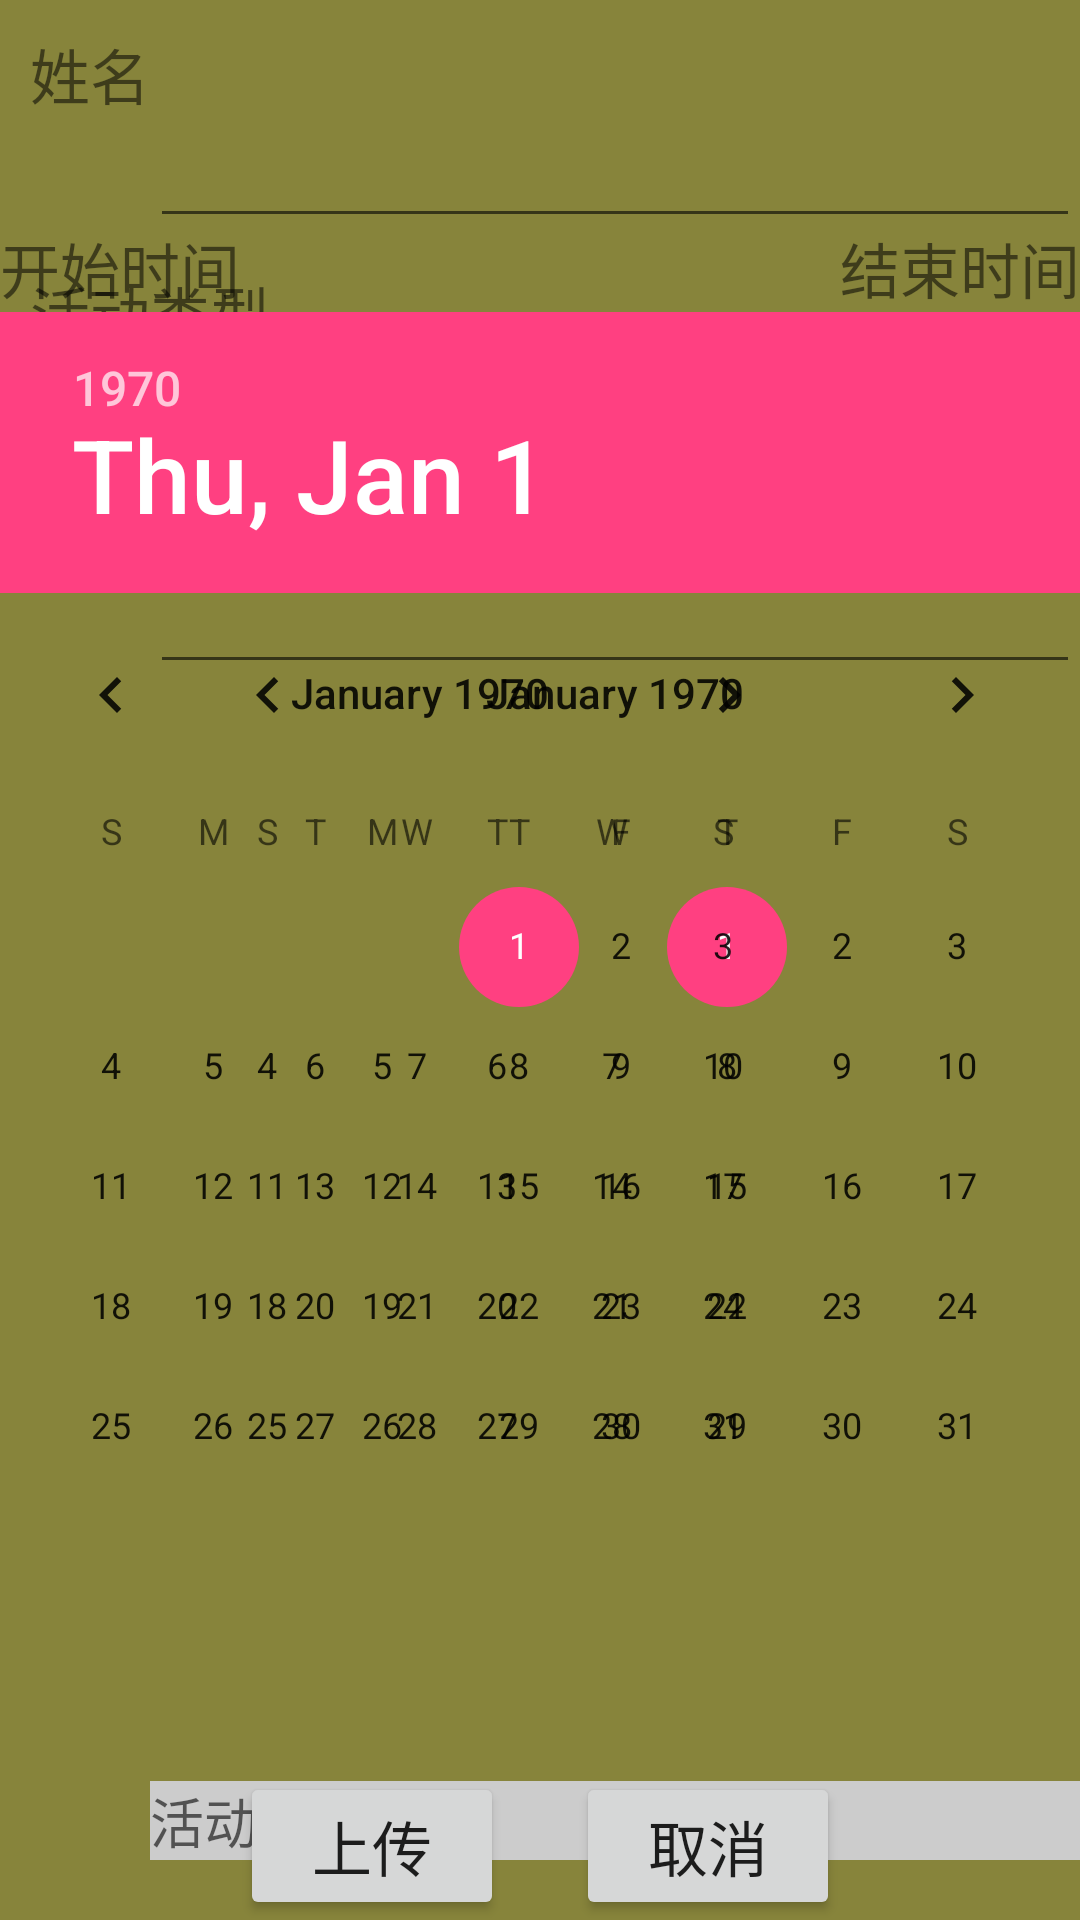

Write the Android layout XML for this screen, with the resource values it uses.
<!-- AndroidManifest.xml: application theme AppTheme -->
<!-- res/layout/activity_fa_bu.xml -->
<?xml version="1.0" encoding="utf-8"?>
<RelativeLayout xmlns:android="http://schemas.android.com/apk/res/android"
    xmlns:tools="http://schemas.android.com/tools"
    android:layout_width="match_parent"
    android:layout_height="match_parent"
    android:background="#87843b"
    tools:context="com.example.lian.xiangmu_kuangjia.FaBuActivity">
<TextView
    android:layout_width="wrap_content"
    android:layout_height="wrap_content"
    android:text="姓名"
    android:paddingLeft="10dp"
    android:paddingTop="10dp"
    android:textSize="20dp"
    android:id="@+id/textView" />
<EditText
    android:layout_width="match_parent"
    android:layout_height="40dp"
    android:id="@+id/input_name"
    android:layout_below="@+id/textView"
    android:layout_alignParentRight="true"
    android:layout_alignParentEnd="true"
    android:layout_toRightOf="@+id/textView"
    android:layout_toEndOf="@+id/textView" />

    <TextView
        android:paddingTop="10dp"
        android:layout_width="wrap_content"
        android:layout_height="wrap_content"
        android:text="活动类型"
        android:textSize="20dp"
        android:paddingLeft="10dp"
        android:layout_below="@+id/input_name"
        android:layout_alignParentLeft="true"
        android:layout_alignParentStart="true"
        android:id="@+id/textView2" />

    <EditText
        android:layout_width="match_parent"
        android:layout_height="40dp"
        android:inputType="text"
        android:id="@+id/input_type"
        android:layout_below="@+id/textView2"
        android:layout_alignLeft="@+id/input_name"
        android:layout_alignStart="@+id/input_name" />

    <TextView
        android:layout_width="wrap_content"
        android:layout_height="wrap_content" 
        android:text="活动名称"
        android:textSize="20dp"
        android:paddingLeft="10dp"
        android:layout_below="@+id/input_type"
        android:layout_alignParentLeft="true"
        android:layout_alignParentStart="true"
        android:id="@+id/textView5" />
    
    <EditText
        android:layout_width="match_parent"
        android:layout_height="40dp" 
        android:id="@+id/input_sportName"
        android:layout_below="@+id/textView5"
        android:layout_alignRight="@+id/input_type"
        android:layout_alignEnd="@+id/input_type"
        android:layout_alignLeft="@+id/input_type"
        android:layout_alignStart="@+id/input_type" />
    
    <TextView
        android:layout_width="wrap_content"
        android:layout_height="wrap_content"
        android:paddingTop="10dp"
        android:text="开始时间"
        android:textSize="20dp"
        android:id="@+id/input_beginTime"
        android:layout_above="@+id/date_time"
        android:layout_alignParentLeft="true"
        android:layout_alignParentStart="true" />
    <DatePicker
        android:layout_width="wrap_content"
        android:layout_height="wrap_content"
        android:id="@+id/date_time"
        android:calendarViewShown="false"
        android:layout_alignTop="@+id/end_timeDate"
        android:layout_alignLeft="@+id/input_sportName"
        android:layout_alignStart="@+id/input_sportName">
    </DatePicker>
    
    <TextView
        android:layout_width="wrap_content"
        android:layout_height="wrap_content" 
        android:text="结束时间"
        android:textSize="20dp"
        android:id="@+id/textView6"
        android:layout_above="@+id/end_timeDate"
        android:layout_alignRight="@+id/input_sportName"
        android:layout_alignEnd="@+id/input_sportName" />

    <DatePicker
        android:layout_width="wrap_content"
        android:layout_height="wrap_content"
        android:id="@+id/end_timeDate"
        android:calendarViewShown="false"
        android:layout_centerVertical="true"
        android:layout_toLeftOf="@+id/textView6"
        android:layout_toStartOf="@+id/textView6">
    </DatePicker>

    <EditText
        android:layout_width="match_parent"
        android:layout_height="wrap_content"
        android:hint="活动描述"
        android:background="#ccc"
        android:layout_below="@+id/date_time"
        android:layout_alignLeft="@+id/date_time"
        android:layout_alignStart="@+id/date_time"
        android:layout_marginTop="58dp"
        android:id="@+id/editText" />

    <TextView
        android:layout_width="wrap_content"
        android:layout_height="wrap_content"
        android:text="选择图片"
        android:layout_alignBottom="@+id/imageView2"
        android:layout_toRightOf="@+id/imageView2"
        android:layout_toEndOf="@+id/imageView2"
        android:id="@+id/textView7" />

    <ImageView
        android:layout_width="50sp"
        android:layout_height="50sp"
        android:layout_below="@+id/editText"
        android:layout_alignParentLeft="true"
        android:layout_alignParentStart="true"
        android:background="@drawable/sc"
        android:layout_marginTop="56dp"
        android:id="@+id/imageView2" />

    <Button
        android:layout_width="wrap_content"
        android:layout_height="wrap_content"
        android:text="上传"
        android:id="@+id/shangchuan"
        android:textSize="20sp"
        android:layout_alignParentBottom="true"
        android:layout_toRightOf="@+id/input_beginTime"
        android:layout_toEndOf="@+id/input_beginTime" />

    <Button
        android:layout_width="wrap_content"
        android:layout_height="wrap_content"
        android:maxLines="3"
        android:id="@+id/quxiao"
        android:text="取消"
        android:textSize="20sp"
        android:layout_alignParentBottom="true"
        android:layout_alignRight="@+id/end_timeDate"
        android:layout_alignEnd="@+id/end_timeDate" />

</RelativeLayout>
<!-- resources referenced by this layout -->
<resources>
  <style name="AppTheme" parent="Theme.AppCompat.Light.DarkActionBar">
          
          <item name="colorPrimary">@color/colorPrimary</item>
          <item name="colorPrimaryDark">@color/colorPrimaryDark</item>
          <item name="colorAccent">@color/colorAccent</item>
      </style>
  <color name="colorPrimary">#3F51B5</color>
  <color name="colorPrimaryDark">#303F9F</color>
  <color name="colorAccent">#FF4081</color>
</resources>
